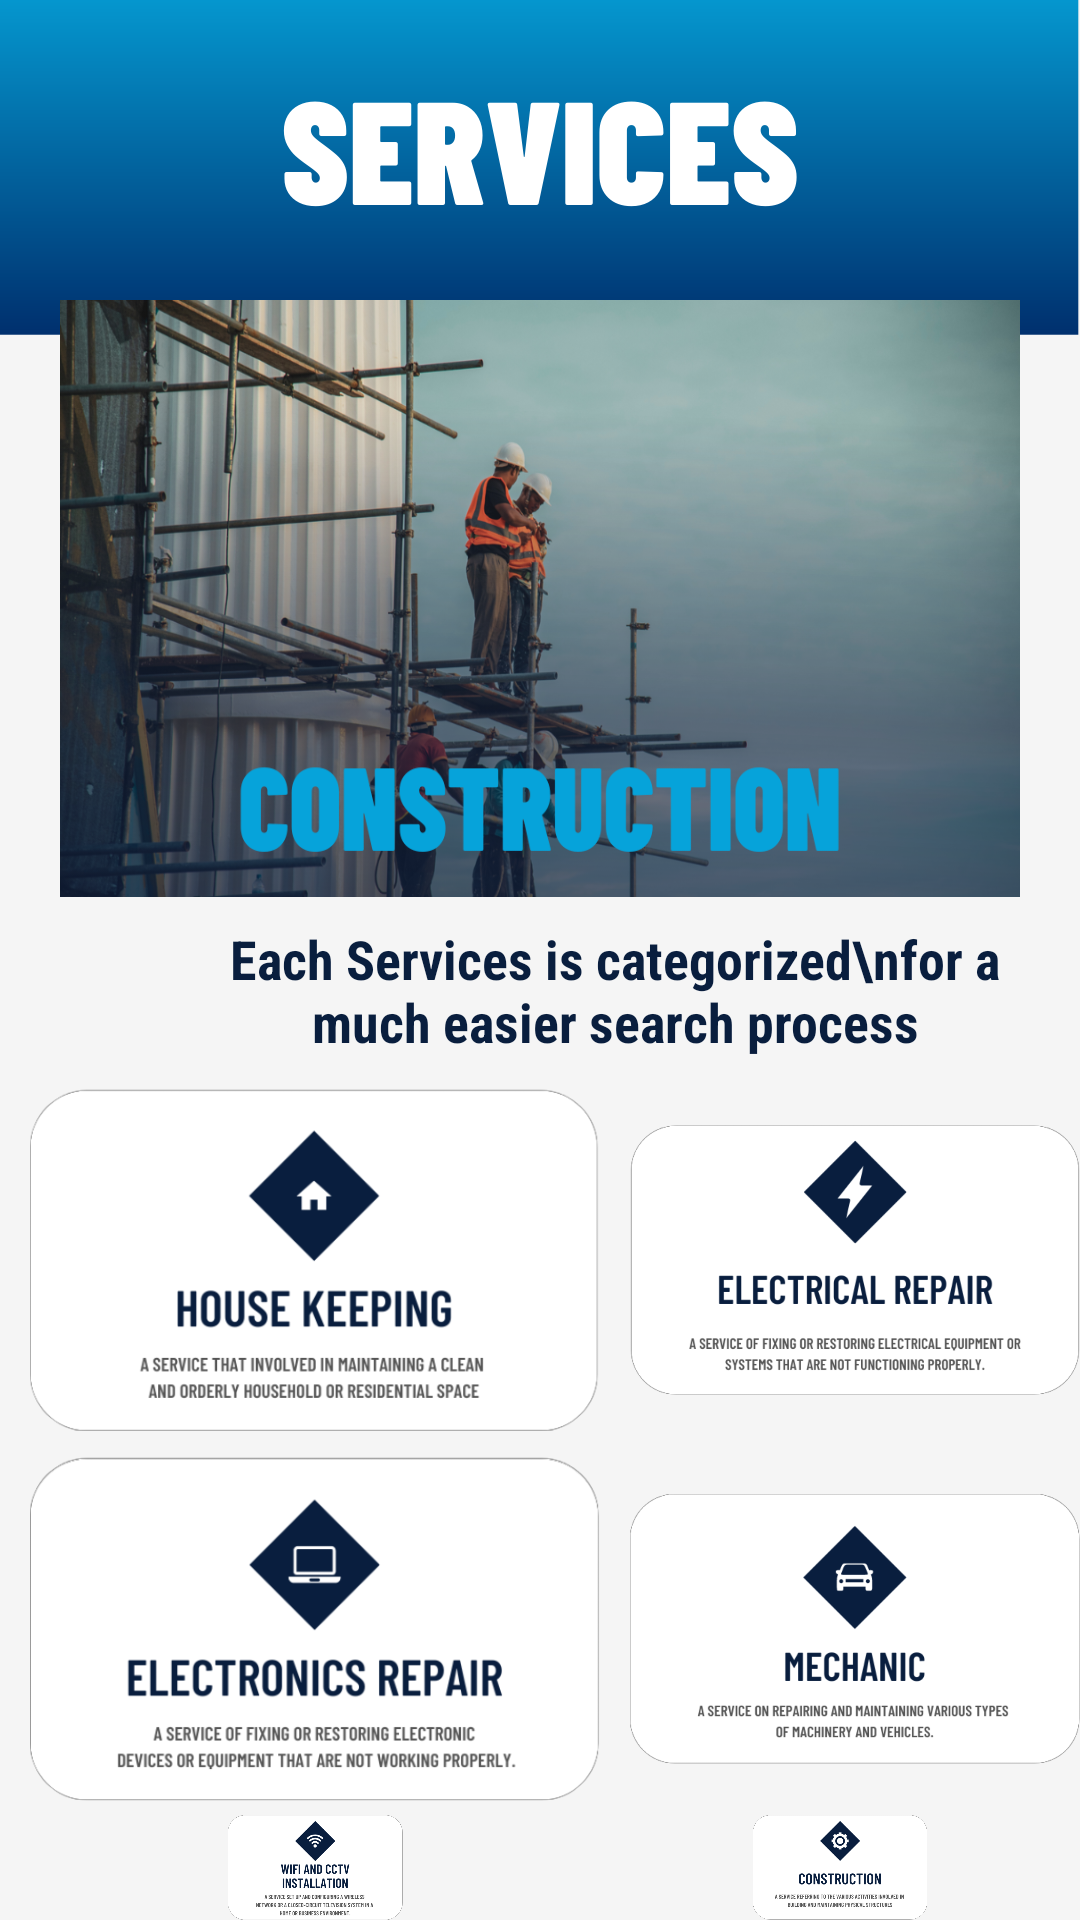

The Android layout XML behind this screen, and the referenced resources:
<!-- AndroidManifest.xml: application theme Theme.ICX -->
<!-- res/layout/fragment_services.xml -->
<RelativeLayout
    xmlns:android="http://schemas.android.com/apk/res/android"
    xmlns:app="http://schemas.android.com/apk/res-auto"
    xmlns:tools="http://schemas.android.com/tools"
    android:layout_width="match_parent"
    android:layout_height="wrap_content"
    android:background="@drawable/serv"
    tools:context=".MainActivity">


    <TextView
        android:layout_width="290dp"
        android:layout_height="60dp"
        android:layout_marginStart="60dp"
        android:layout_marginTop="300dp"
        android:gravity="center"
        android:fontFamily="sans-serif-condensed"
        android:text="Each Services is categorized\nfor a much easier search process"
        android:textColor="@color/dark_blue"
        android:textSize="18sp"
        android:textStyle="bold" />

    <ViewFlipper
        android:id="@+id/slider"
        android:layout_width="match_parent"
        android:layout_height="199dp"
        android:layout_marginStart="20dp"
        android:layout_marginTop="100dp"
        android:layout_marginEnd="20dp"
        android:layout_marginBottom="20dp"
        android:flipInterval="2000"
        android:inAnimation="@anim/slide_in_left"
        android:outAnimation="@anim/slide_in_right"
        android:autoStart="true"
        app:iss_auto_cycle="true"
        app:iss_corner_radius="40"
        app:iss_delay="5"
        app:iss_error_image="@color/purple_700"
        app:iss_placeholder="@color/black">

        <ImageView
            android:layout_width="match_parent"
            android:layout_height="match_parent"
            android:background="@drawable/construction"/>

       <ImageView
           android:layout_width="match_parent"
           android:layout_height="match_parent"
           android:background="@drawable/housekeeping"/>
       <ImageView
           android:layout_width="match_parent"
           android:layout_height="match_parent"
           android:background="@drawable/mechanical" />
        <ImageView
            android:layout_width="match_parent"
            android:layout_height="match_parent"
            android:background="@drawable/wifi" />
        <ImageView
            android:layout_width="match_parent"
            android:layout_height="match_parent"
            android:background="@drawable/electronic" />
        <ImageView
            android:layout_width="match_parent"
            android:layout_height="match_parent"
            android:background="@drawable/electrical" />
    </ViewFlipper>

    <RelativeLayout
        android:layout_width="wrap_content"
        android:layout_height="match_parent"
        android:orientation="horizontal">

        <ImageView
            android:id="@+id/housekeeping"
            android:layout_width="190dp"
            android:layout_height="120dp"
            android:layout_marginStart="10dp"
            android:layout_marginTop="360dp"
            android:layout_weight="1"
            app:srcCompat="@drawable/house" />

        <ImageView
            android:id="@+id/electrical"
            android:layout_width="190dp"
            android:layout_height="120dp"
            android:layout_marginStart="210dp"
            android:layout_marginTop="360dp"
            android:layout_weight="1"
            app:srcCompat="@drawable/electric" />

        <ImageView
            android:id="@+id/electronics"
            android:layout_width="190dp"
            android:layout_height="120dp"
            android:layout_marginStart="10dp"
            android:layout_marginTop="483dp"
            android:layout_weight="1"
            app:srcCompat="@drawable/electronics" />

        <ImageView
            android:id="@+id/mechanic"
            android:layout_width="190dp"
            android:layout_height="120dp"
            android:layout_marginStart="210dp"
            android:layout_marginTop="483dp"
            android:layout_weight="1"
            app:srcCompat="@drawable/mechan" />

        <ImageView
            android:id="@+id/wifi_cctv"
            android:layout_width="190dp"
            android:layout_height="120dp"
            android:layout_marginStart="10dp"
            android:layout_marginTop="605dp"
            android:layout_marginEnd="10dp"
            android:layout_weight="1"
            app:srcCompat="@drawable/wifi_cctv" />

        <ImageView
            android:id="@+id/construction"
            android:layout_width="190dp"
            android:layout_height="120dp"
            android:layout_marginStart="210dp"
            android:layout_marginTop="605dp"
            android:layout_marginEnd="10dp"
            android:layout_weight="1"
            app:srcCompat="@drawable/contruct" />

        <TextView
            android:id="@+id/text_vi"
            android:layout_width="wrap_content"
            android:layout_height="wrap_content"
            android:layout_centerHorizontal="true"
            android:layout_marginTop="217dp"
            android:text=""
            android:textColor="#fff"
            android:textSize="30dp"
            android:textStyle="bold" />


    </RelativeLayout>


</RelativeLayout>
<!-- resources referenced by this layout -->
<resources>
  <color name="black">#FF000000</color>
  <color name="dark_blue">#091E3E</color>
  <color name="purple_700">#FF3700B3</color>
  <!-- drawable construction: png bitmap (drawable, 817180 bytes) -->
  <!-- drawable contruct: png bitmap (drawable, 96382 bytes) -->
  <!-- drawable electric: png bitmap (drawable, 87553 bytes) -->
  <!-- drawable electrical: png bitmap (drawable, 868523 bytes) -->
  <!-- drawable electronic: png bitmap (drawable, 1022438 bytes) -->
  <!-- drawable electronics: png bitmap (drawable, 40181 bytes) -->
  <!-- drawable house: png bitmap (drawable, 35607 bytes) -->
  <!-- drawable housekeeping: png bitmap (drawable, 861644 bytes) -->
  <!-- drawable mechan: png bitmap (drawable, 76262 bytes) -->
  <!-- drawable mechanical: png bitmap (drawable, 849948 bytes) -->
  <!-- drawable serv: png bitmap (drawable, 28125 bytes) -->
  <!-- drawable wifi: png bitmap (drawable, 810588 bytes) -->
  <!-- drawable wifi_cctv: png bitmap (drawable, 115829 bytes) -->
  <style name="Theme.ICX" parent="Theme.MaterialComponents.DayNight.NoActionBar">
          
          <item name="colorPrimary">@color/dark_blue</item>
          <item name="colorPrimaryVariant">@color/dark_blue</item>
          <item name="colorOnPrimary">@color/black</item>
          
          <item name="colorSecondary">@color/teal_200</item>
          <item name="colorSecondaryVariant">@color/teal_200</item>
          <item name="colorOnSecondary">@color/black</item>
          
          <item name="android:statusBarColor" tools:targetApi="l">?attr/colorPrimaryVariant</item>
          
      </style>
  <color name="teal_200">#FF03DAC5</color>
</resources>
